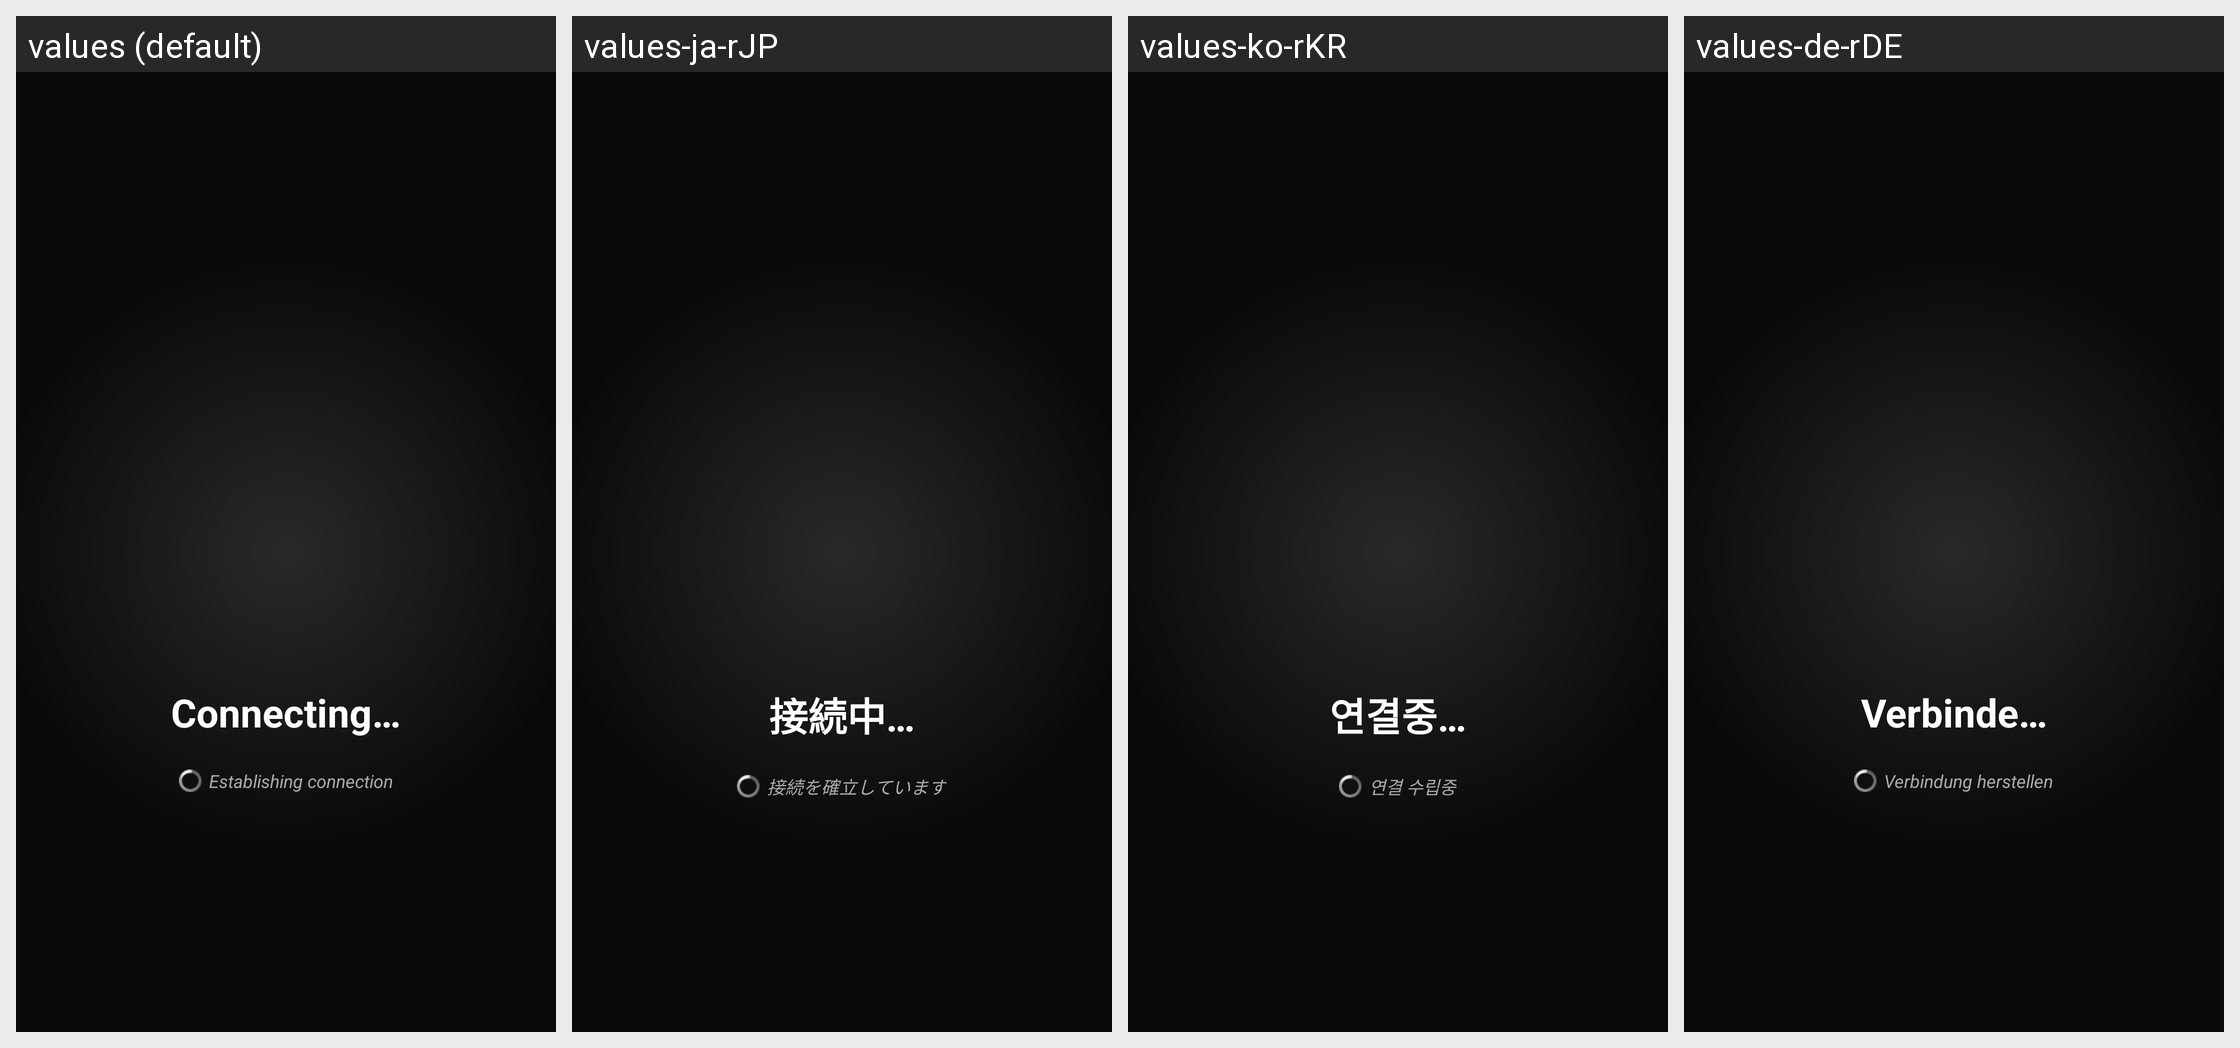

Locale-by-locale string values for the Android screen shown in this grid:
Android screen res/layout/connecting.xml rendered under 4 locales, left to right: values (default), values-ja-rJP, values-ko-rKR, values-de-rDE. Device: Nexus 5 (rendered at 1080×1920; each locale shown at half size, 540×960, under a caption strip naming it); theme Theme.LimeSSH.Material.
Other locales in the repository, not shown: values-bg-rBG, values-cs-rCZ, values-en-rGB, values-en-rUS, values-es-rES, values-fr-rFR, values-it-rIT, values-pt-rBR, values-ro-rRO, values-ru, values-sv-rSE, values-uk-rUA, values-zh-rCN, values-zh-rTW.
Strings drawn on this screen, with the default value and each locale's value (text and hints the layout hard-codes, and strings that could not be matched under every locale, appear in the picture but are not listed):

connecting
  values: Connecting…
  values-ja-rJP: 接続中…
  values-ko-rKR: 연결중…
  values-de-rDE: Verbinde…

establishing_connection
  values: Establishing connection
  values-ja-rJP: 接続を確立しています
  values-ko-rKR: 연결 수립중
  values-de-rDE: Verbindung herstellen
